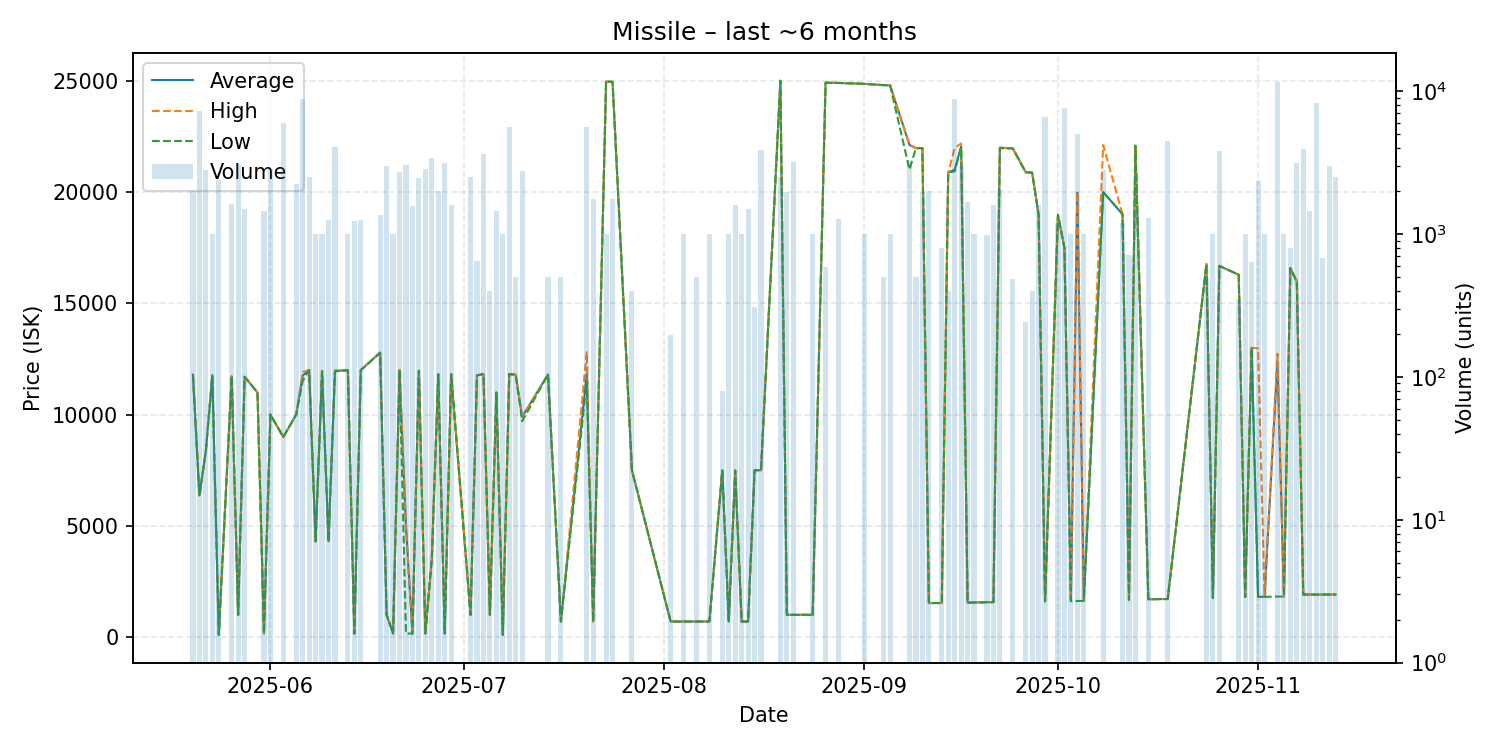

Source data for this figure (header and first rows):
date, average, highest, lowest, order_count, volume
2025-05-20, 11790, 11790, 11790, 2, 2000
2025-05-21, 6362, 6362, 6362, 7, 7280
2025-05-22, 8362, 8362, 8362, 4, 2800
2025-05-23, 11770, 11770, 11770, 1, 1000
2025-05-24, 100.0, 150.0, 100.0, 5, 2385
2025-05-26, 11720, 11720, 11720, 3, 1628
2025-05-27, 1000, 1000, 1000, 3, 3111
2025-05-28, 11700, 11700, 11700, 2, 1500
2025-05-30, 10990, 10990, 10990, 1, 1
2025-05-31, 160.1, 160.1, 160.1, 3, 1455
2025-06-01, 9998, 9998, 9998, 3, 2873
2025-06-03, 8989, 8989, 8989, 5, 6000
2025-06-05, 10000, 10000, 10000, 4, 2260
2025-06-06, 11750, 11910, 11500, 11, 8797
2025-06-07, 12000, 12000, 12000, 6, 2501
2025-06-08, 4303, 4303, 4303, 1, 1000
2025-06-09, 11950, 11950, 11950, 1, 1000
2025-06-10, 4305, 4305, 4305, 2, 1250
2025-06-11, 11960, 11990, 11940, 5, 4100
2025-06-13, 11990, 11990, 11990, 1, 1000
2025-06-14, 160.1, 160.1, 160.1, 3, 1240
2025-06-15, 12000, 12000, 11990, 4, 1260
2025-06-18, 12780, 12780, 12780, 1, 1351
2025-06-19, 1000, 1000, 1000, 3, 3000
2025-06-20, 160.1, 160.1, 160.1, 1, 1000
2025-06-21, 12000, 12000, 12000, 4, 2712
2025-06-22, 4990, 5000, 160.1, 4, 3046
2025-06-23, 160.1, 160.1, 160.1, 1, 1576
2025-06-24, 11970, 11970, 11970, 4, 2480
2025-06-25, 160.1, 160.1, 160.1, 3, 2862
2025-06-26, 3500, 3500, 3500, 4, 3400
2025-06-27, 11810, 11810, 11810, 2, 2000
2025-06-28, 160.1, 160.1, 160.1, 3, 3152
2025-06-29, 11810, 11810, 11810, 1, 1600
2025-07-02, 1000, 1000, 1000, 3, 2498
2025-07-03, 11760, 11760, 11760, 1, 648
2025-07-04, 11820, 11820, 11820, 5, 3611
2025-07-05, 1000, 1000, 1000, 1, 400
2025-07-06, 10990, 10990, 10990, 2, 1460
2025-07-07, 100.0, 100.0, 100.0, 2, 1000
2025-07-08, 11820, 11820, 11820, 4, 5600
2025-07-09, 11790, 11790, 11790, 1, 500
2025-07-10, 9900, 9900, 9701, 7, 2780
2025-07-14, 11800, 11800, 11800, 1, 500
2025-07-16, 700.2, 700.2, 700.2, 2, 501
2025-07-20, 11820, 12800, 11480, 7, 5629
2025-07-21, 700.2, 700.2, 700.2, 3, 1764
2025-07-23, 24960, 24960, 24960, 1, 1000
2025-07-24, 24950, 24950, 24950, 3, 1764
2025-07-27, 7500, 7500, 7500, 2, 400
2025-08-02, 700.4, 700.4, 700.4, 1, 198
2025-08-04, 700.4, 700.4, 700.4, 1, 1000
2025-08-06, 700.4, 700.4, 700.4, 1, 500
2025-08-08, 700.4, 700.4, 700.4, 1, 1000
2025-08-10, 7485, 7485, 7485, 1, 80
2025-08-11, 700.3, 700.3, 700.3, 2, 1000
2025-08-12, 7485, 7485, 7485, 2, 1600
2025-08-13, 700.4, 700.4, 700.4, 1, 1000
2025-08-14, 700.4, 700.4, 700.4, 1, 1500
2025-08-15, 7497, 7497, 7497, 1, 310
... 57 more rows
